The GitHub repository Raja-Lakshmanan/ElectronicComponentClassifier contains a labelled image folder "cleaned_dataset" with 10 categories: capacitor, diode, fuse, inductor, integrated circuit, LED, potentiometer, push button, resistor, transistor. Examples follow, each with its label.

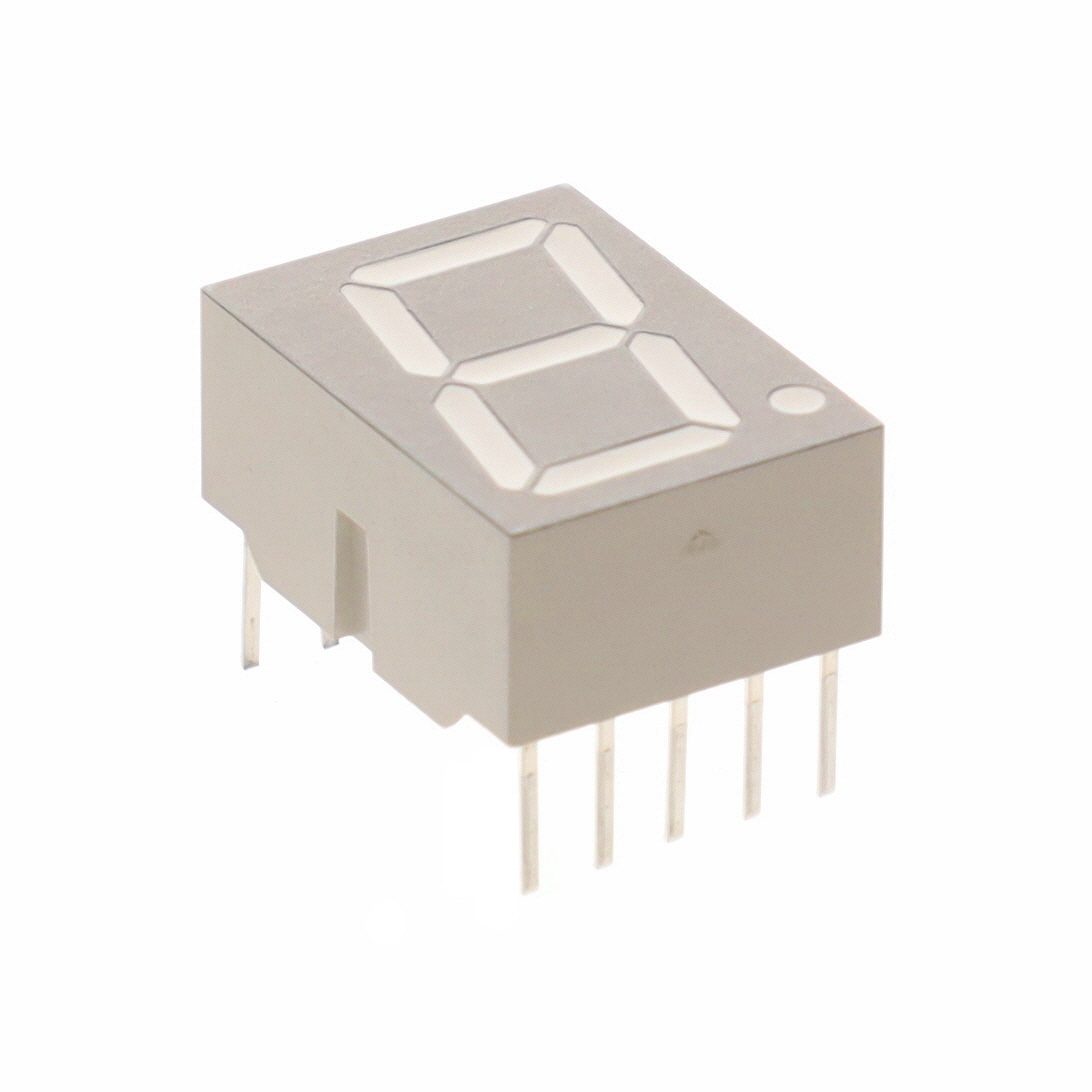
Label: LED

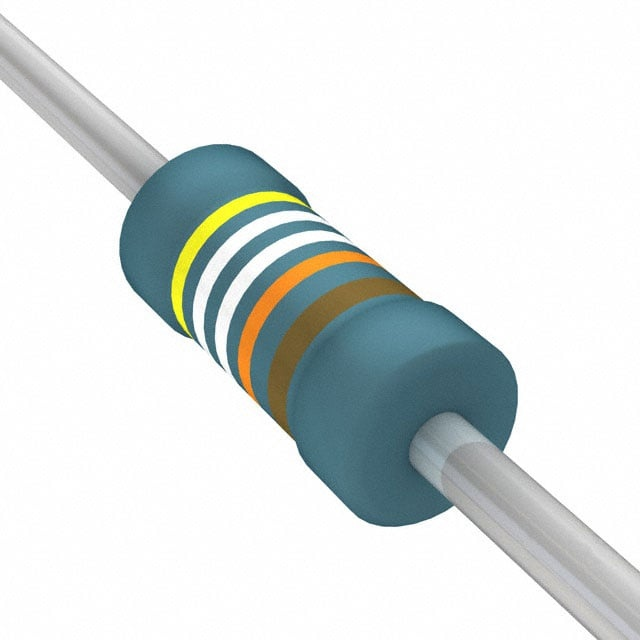
Label: resistor

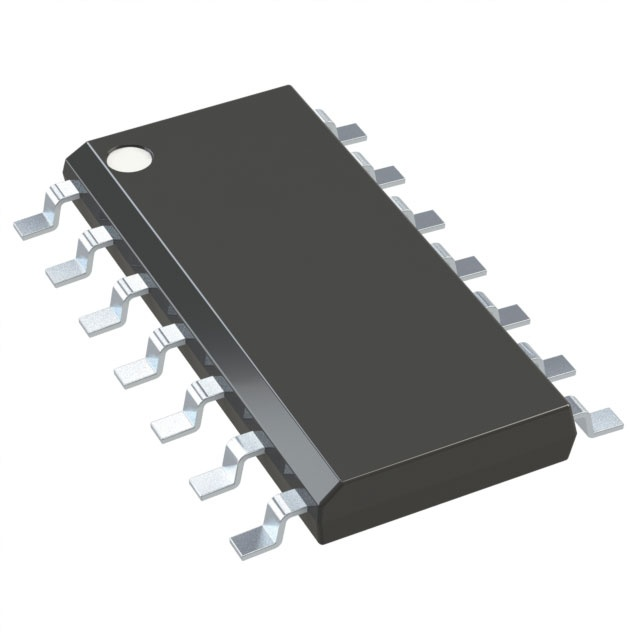
Label: integrated circuit

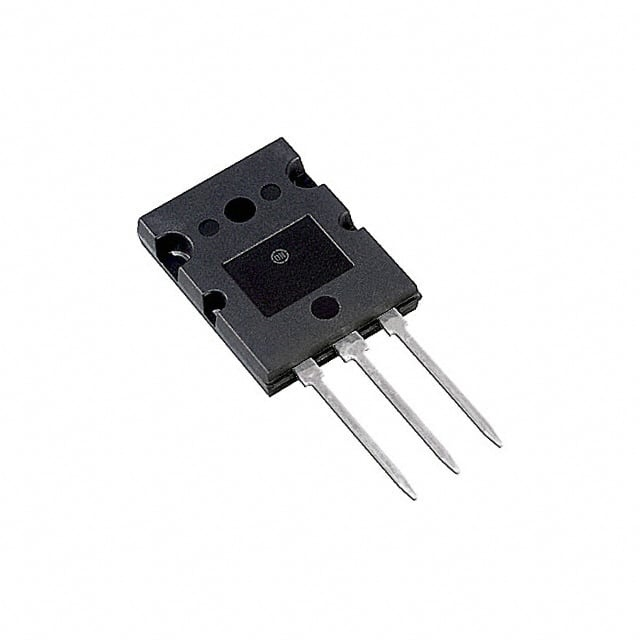
Label: transistor

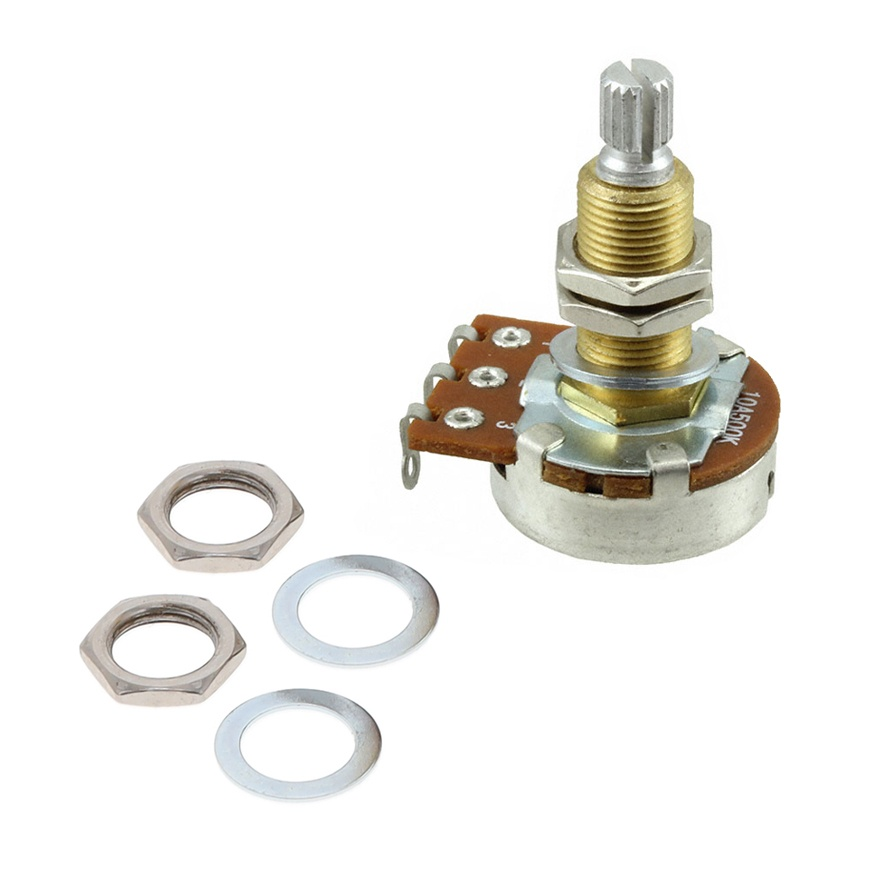
Label: potentiometer

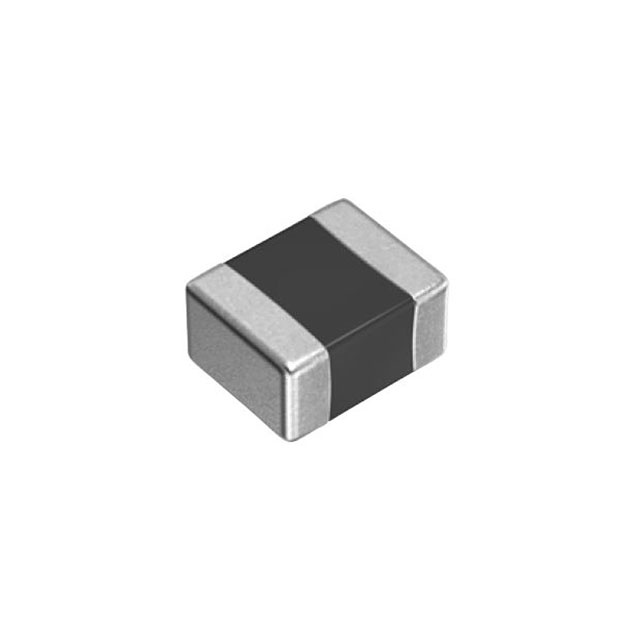
Label: inductor
